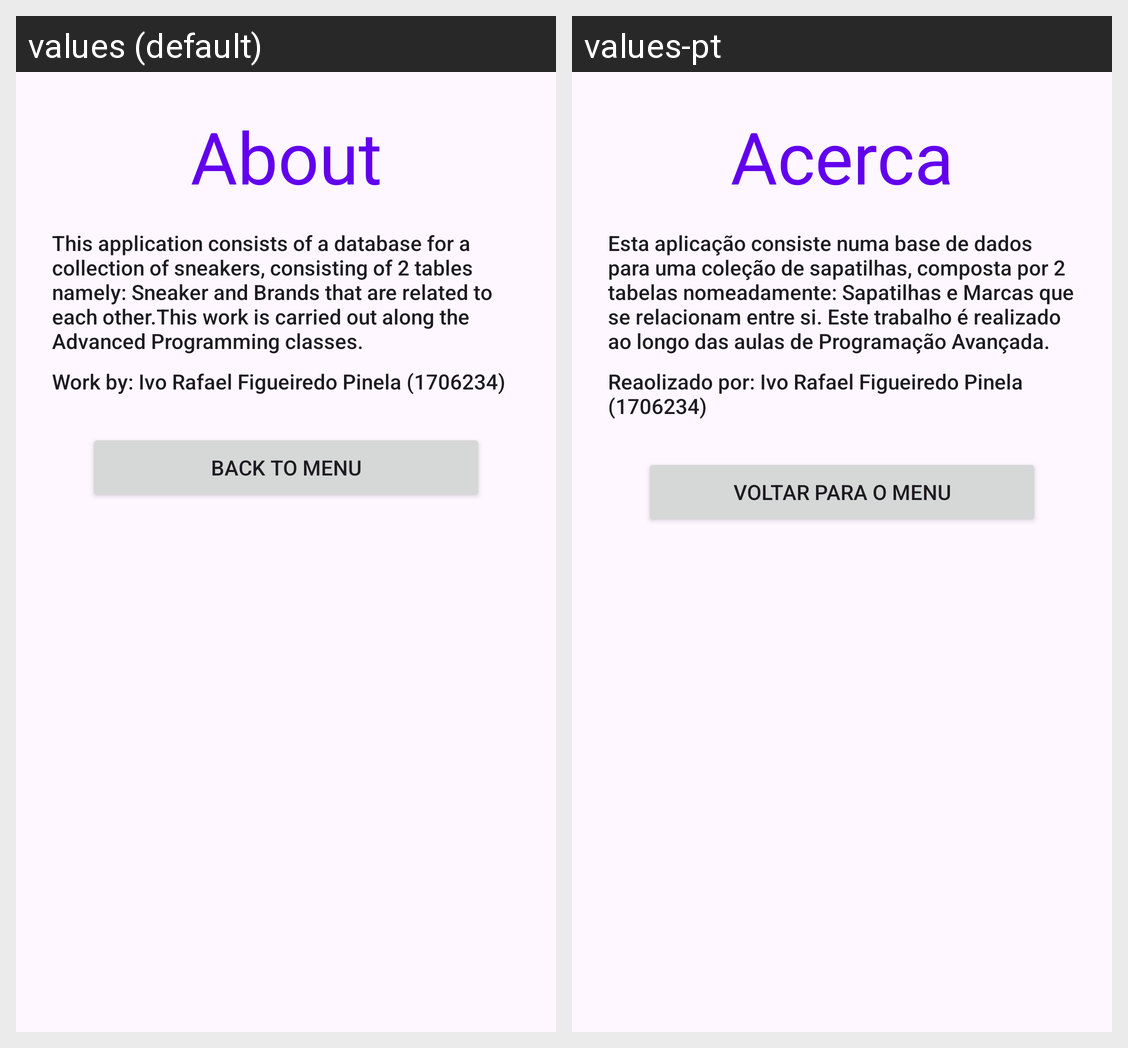

Here is an Android app screen in its default locale and in the app's own translations. Write out the translated-string differences for the strings that appear on this screen.
Android screen res/layout/fragment_second.xml rendered under 2 locales, left to right: values (default), values-pt. Device: Nexus 5 (rendered at 1080×1920; each locale shown at half size, 540×960, under a caption strip naming it); theme Theme.Sapatilhas.
Strings drawn on this screen, with the default value and each locale's value (text and hints the layout hard-codes, and strings that could not be matched under every locale, appear in the picture but are not listed):

back
  values: Back to menu
  values-pt: Voltar para o Menu

About
  values: About
  values-pt: Acerca

Text
  values: This application consists of a database for a collection of sneakers, consisting of 2 tables namely: Sneaker and Brands that are related to each other.This work is carried out along the Advanced Programming classes. 
  values-pt: Esta aplicação consiste numa base de dados para uma coleção de sapatilhas, composta por 2 tabelas nomeadamente: Sapatilhas e Marcas que se relacionam entre si. Este trabalho é realizado ao longo das aulas de Programação Avançada.

madeby
  values: Work by: Ivo Rafael Figueiredo Pinela (1706234)
  values-pt: Reaolizado por: Ivo Rafael Figueiredo Pinela (1706234)
